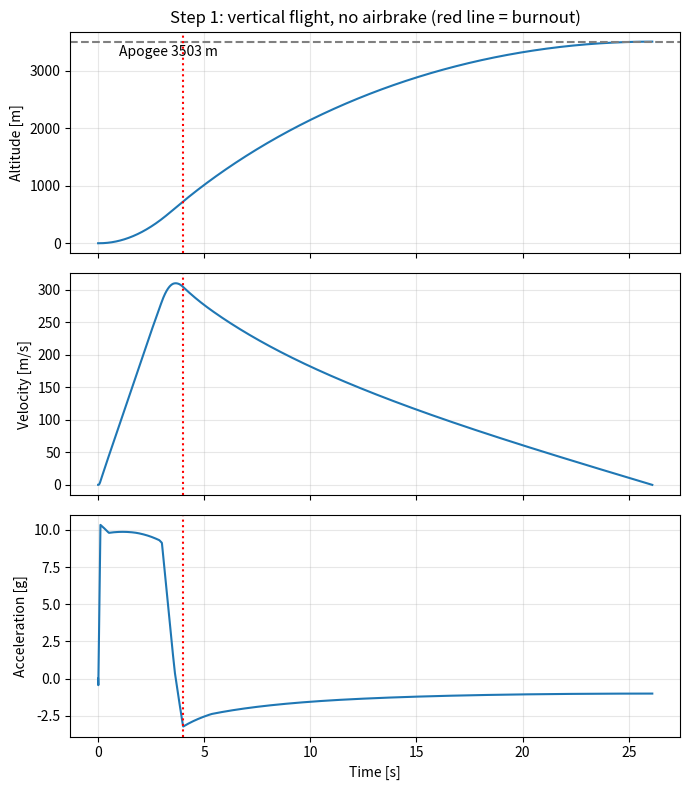

Reproduce this figure in Python. (Note: this script raises an exception after producing the figure.)
"""
Step 1: 1-D vertical rocket flight simulator (no airbrake yet).

Forces on the rocket (positive = up):
    F = Thrust - Weight - Drag
    a = F / m

Placeholder rocket, roughly EuRoC 3 km class. Replace with real numbers later.
"""
import numpy as np
import matplotlib
matplotlib.use("Agg")
import matplotlib.pyplot as plt

# ---------------- Rocket parameters (placeholders) ----------------
DIAMETER = 0.13                     # m
AREA = np.pi * (DIAMETER / 2) ** 2  # m^2, frontal area
DRY_MASS = 18.0                     # kg, rocket without propellant
PROP_MASS = 4.5                     # kg, propellant
BURN_TIME = 4.0                     # s
G0 = 9.80665

# Simple thrust curve: quick rise, slow tail-off (time [s], thrust [N])
THRUST_T = np.array([0.0, 0.1, 0.5, 3.0, 3.6, 4.0])
THRUST_F = np.array([0.0, 2900, 2700, 2500, 800, 0.0]) * 0.86
TOTAL_IMPULSE = np.trapezoid(THRUST_F, THRUST_T)


def thrust(t):
    return np.interp(t, THRUST_T, THRUST_F, right=0.0)


def mass(t):
    # Propellant burns in proportion to impulse delivered so far
    if t >= BURN_TIME:
        return DRY_MASS
    ts = np.linspace(0, t, 50)
    burned = np.trapezoid(thrust(ts), ts) / TOTAL_IMPULSE
    return DRY_MASS + PROP_MASS * (1 - burned)


# ---------------- Atmosphere (ISA, troposphere) ----------------
def atmosphere(h):
    T = 288.15 - 0.0065 * h                     # K
    p = 101325 * (T / 288.15) ** 5.2561         # Pa
    rho = p / (287.05 * T)                      # kg/m^3
    a = np.sqrt(1.4 * 287.05 * T)               # speed of sound, m/s
    return rho, a


# ---------------- Drag coefficient vs Mach ----------------
# Typical shape: flat when subsonic, sharp rise near Mach 1 (transonic)
MACH_PTS = np.array([0.0, 0.5, 0.8, 0.95, 1.05, 1.2, 2.0])
CD_PTS = np.array([0.45, 0.44, 0.46, 0.60, 0.70, 0.62, 0.50])


def cd(mach):
    return np.interp(mach, MACH_PTS, CD_PTS)


# ---------------- Equations of motion ----------------
def derivatives(t, state):
    h, v = state
    rho, a_sound = atmosphere(max(h, 0))
    mach = abs(v) / a_sound
    drag = 0.5 * rho * v * abs(v) * cd(mach) * AREA   # opposes motion
    m = mass(t)
    acc = (thrust(t) - drag) / m - G0
    return np.array([v, acc])


def rk4_step(t, state, dt):
    k1 = derivatives(t, state)
    k2 = derivatives(t + dt / 2, state + dt / 2 * k1)
    k3 = derivatives(t + dt / 2, state + dt / 2 * k2)
    k4 = derivatives(t + dt, state + dt * k3)
    return state + dt / 6 * (k1 + 2 * k2 + 2 * k3 + k4)


def simulate(dt=0.01):
    t, state = 0.0, np.array([0.0, 0.0])
    log = [(t, *state, 0.0)]
    while True:
        new = rk4_step(t, state, dt)
        t += dt
        acc = (new[1] - state[1]) / dt
        state = new
        log.append((t, *state, acc))
        if state[1] < 0 and t > BURN_TIME:   # started falling: apogee passed
            break
    return np.array(log)


if __name__ == "__main__":
    data = simulate()
    t, h, v, a = data.T
    i = np.argmax(h)
    _, a0 = atmosphere(0)
    print(f"Total impulse: {TOTAL_IMPULSE:.0f} Ns")
    print(f"Apogee: {h[i]:.0f} m at t = {t[i]:.1f} s")
    print(f"Max velocity: {v.max():.0f} m/s (Mach {v.max()/a0:.2f})")
    print(f"Max acceleration: {a.max()/G0:.1f} g")

    fig, ax = plt.subplots(3, 1, figsize=(7, 8), sharex=True)
    ax[0].plot(t, h); ax[0].set_ylabel("Altitude [m]")
    ax[0].axhline(h[i], ls="--", c="grey"); ax[0].text(1, h[i]*0.93, f"Apogee {h[i]:.0f} m")
    ax[1].plot(t, v); ax[1].set_ylabel("Velocity [m/s]")
    ax[2].plot(t, a / G0); ax[2].set_ylabel("Acceleration [g]")
    ax[2].set_xlabel("Time [s]")
    for x in ax:
        x.axvline(BURN_TIME, ls=":", c="red"); x.grid(alpha=0.3)
    ax[0].set_title("Step 1: vertical flight, no airbrake (red line = burnout)")
    fig.tight_layout()
    fig.savefig("figures/step1_flight.png", dpi=130)
